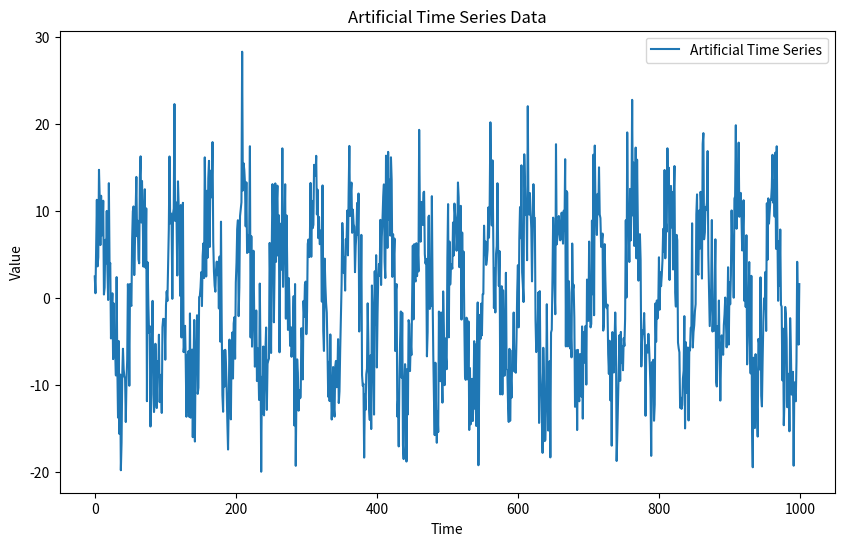

Recreate this plot in Python.
import numpy as np
import pandas as pd
import matplotlib.pyplot as plt

# Parameters
np.random.seed(42)
n_points = 1000
time = np.arange(n_points)
# trend = 0.1 * time
seasonality = 10 * np.sin(2 * np.pi * time / 50)
noise = np.random.normal(scale=5, size=n_points)

# Generate time series data
# data = trend + seasonality + noise
data = seasonality + noise

# Create a DataFrame
df = pd.DataFrame({"Time": time, "Value": data})

# Plot the time series
plt.figure(figsize=(10, 6))
plt.plot(df["Time"], df["Value"], label="Artificial Time Series")
plt.xlabel("Time")
plt.ylabel("Value")
plt.title("Artificial Time Series Data")
plt.legend()
plt.show()

# Display the DataFrame
df.head()
